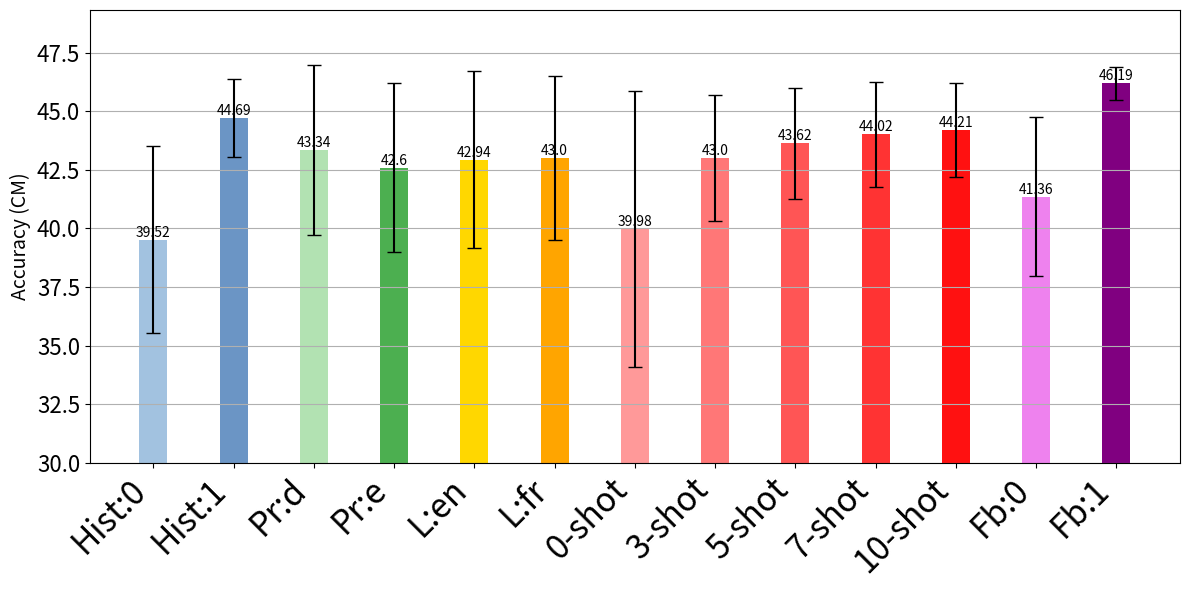

Here is the Python script that generated this plot:
import pandas as pd
import matplotlib.pyplot as plt
import numpy as np

# raw_data = [
# (29.68, 29.94, 32.26),
# ('Impossible', 'Impossible', 'Impossible'),
# (37.1, 37.48, 39.8),
# ('Impossible', 'Impossible', 'Impossible'),
# (38.7, 39.04, 41.59),
# ('Impossible', 'Impossible', 'Impossible'),
# (39.8, 40.12, 42.46),
# ('Impossible', 'Impossible', 'Impossible'),
# (40.75, 41.13, 43.42),
# ('Impossible', 'Impossible', 'Impossible'),
# (29.19, 29.62, 32.17),
# ('Impossible', 'Impossible', 'Impossible'),
# (38.08, 38.52, 41.07),
# ('Impossible', 'Impossible', 'Impossible'),
# (39.57, 40.08, 42.49),
# ('Impossible', 'Impossible', 'Impossible'),
# (40.41, 40.96, 43.1),
# ('Impossible', 'Impossible', 'Impossible'),
# (41.8, 42.32, 44.52),
# ('Impossible', 'Impossible', 'Impossible'),
# (29.57, 29.83, 31.97),
# ('Impossible', 'Impossible', 'Impossible'),
# (36.06, 36.43, 39.16),
# ('Impossible', 'Impossible', 'Impossible'),
# (36.87, 37.33, 39.97),
# ('Impossible', 'Impossible', 'Impossible'),
# (37.57, 37.89, 40.41),
# ('Impossible', 'Impossible', 'Impossible'),
# (37.65, 38.0, 40.4),
# ('Impossible', 'Impossible', 'Impossible'),
# (29.54, 29.91, 32.47),
# ('Impossible', 'Impossible', 'Impossible'),
# (36.66, 37.08, 39.71),
# ('Impossible', 'Impossible', 'Impossible'),
# (37.24, 37.77, 40.43),
# ('Impossible', 'Impossible', 'Impossible'),
# (38.5, 38.93, 41.24),
# ('Impossible', 'Impossible', 'Impossible'),
# (38.52, 39.07, 41.66),
# ('Impossible', 'Impossible', 'Impossible'),
# (39.65, 40.11, 42.76),
# (42.08, 42.35, 45.01),
# (40.29, 40.72, 43.05),
# (43.19, 43.71, 46.37),
# (41.79, 42.15, 44.23),
# (43.42, 43.79, 46.58),
# (40.72, 41.13, 43.48),
# (44.64, 44.99, 47.5),
# (40.34, 40.76, 43.31),
# (44.2, 44.58, 47.16),
# (38.92, 39.3, 41.94),
# (41.5, 41.91, 44.64),
# (39.83, 40.32, 43.22),
# (42.96, 43.22, 45.88),
# (40.14, 40.58, 42.92),
# (43.19, 43.59, 46.29),
# (40.52, 41.07, 43.16),
# (42.4, 43.04, 46.06),
# (41.16, 41.68, 43.88),
# (43.86, 44.2, 46.79),
# (39.3, 39.74, 42.32),
# (42.46, 42.81, 45.62),
# (39.88, 40.38, 42.75),
# (42.61, 42.93, 45.57),
# (40.49, 40.87, 43.27),
# (42.32, 42.9, 45.74),
# (40.66, 41.08, 43.45),
# (42.67, 43.1, 45.45),
# (41.25, 41.68, 44.23),
# (43.04, 43.51, 45.94),
# (39.77, 40.23, 42.32),
# (41.8, 42.32, 44.92),
# (39.97, 40.35, 42.87),
# (42.32, 42.78, 45.1),
# (40.23, 40.78, 43.01),
# (42.93, 43.45, 46.03),
# (41.62, 42.0, 44.49),
# (42.63, 43.16, 45.71),
# (40.58, 41.01, 43.28),
# (43.1, 43.65, 45.85),
# ]
raw_data_gpt = [
(29.68, 29.94, 32.26),
('Impossible', 'Impossible', 'Impossible'),
(37.1, 37.48, 39.8),
('Impossible', 'Impossible', 'Impossible'),
    (38.7, 39.04, 41.59),
('Impossible', 'Impossible', 'Impossible'),
    (39.8, 40.12, 42.46),
('Impossible', 'Impossible', 'Impossible'),
    (40.75, 41.13, 43.42),
('Impossible', 'Impossible', 'Impossible'),
    (29.19, 29.62, 32.17),
('Impossible', 'Impossible', 'Impossible'),
    (38.08, 38.52, 41.07),
('Impossible', 'Impossible', 'Impossible'),
    (39.57, 40.08, 42.49),
('Impossible', 'Impossible', 'Impossible'),
    (40.41, 40.96, 43.1),
('Impossible', 'Impossible', 'Impossible'),
    (41.8, 42.32, 44.52),
('Impossible', 'Impossible', 'Impossible'),
    (29.57, 29.83, 31.97),
('Impossible', 'Impossible', 'Impossible'),
    (36.06, 36.43, 39.16),
('Impossible', 'Impossible', 'Impossible'),
    (36.87, 37.33, 39.97),
('Impossible', 'Impossible', 'Impossible'),
    (37.57, 37.89, 40.41),
('Impossible', 'Impossible', 'Impossible'),
    (37.65, 38.0, 40.4),
('Impossible', 'Impossible', 'Impossible'),
    (29.54, 29.91, 32.47),
('Impossible', 'Impossible', 'Impossible'),
    (36.66, 37.08, 39.71),
('Impossible', 'Impossible', 'Impossible'),
    (37.24, 37.77, 40.43),
('Impossible', 'Impossible', 'Impossible'),
    (38.5, 38.93, 41.24),
('Impossible', 'Impossible', 'Impossible'),
    (38.52, 39.07, 41.66),
('Impossible', 'Impossible', 'Impossible'),
    (39.65, 40.11, 42.76),
(42.66, 43.02, 45.56),
(40.29, 40.72, 43.05),
(43.86, 44.29, 46.7),
(41.79, 42.15, 44.23),
(44.0, 44.41, 46.66),
(40.72, 41.13, 43.48),
(44.52, 45.01, 47.59),
(40.34, 40.76, 43.31),
(43.68, 44.09, 46.38),
(38.92, 39.3, 41.94),
(42.03, 42.5, 45.08),
(39.83, 40.32, 43.22),
(43.51, 43.88, 46.5),
(40.14, 40.58, 42.92),
(44.03, 44.43, 47.1),
(40.52, 41.07, 43.16),
(43.94, 44.26, 47.04),
(41.16, 41.68, 43.88),
(43.77, 44.09, 46.75),
(39.3, 39.74, 42.32),
(42.29, 42.73, 45.66),
(39.88, 40.38, 42.75),
(43.24, 43.68, 46.2),
(40.49, 40.87, 43.27),
(43.02, 43.48, 46.03),
(40.66, 41.08, 43.45),
(43.59, 43.94, 46.34),
(41.25, 41.68, 44.23),
(44.18, 44.7, 46.75),
(39.77, 40.23, 42.32),
(42.32, 42.72, 45.3),
(39.97, 40.35, 42.87),
(41.74, 42.26, 45.01),
(40.23, 40.78, 43.01),
(42.84, 43.33, 45.79),
(41.62, 42.0, 44.49),
(42.63, 43.25, 45.48),
(40.58, 41.01, 43.28),
(43.01, 43.48, 45.91),
]
raw_data_llama3_0 = [
(10.55, 10.84, 12.03),
('Impossible', 'Impossible', 'Impossible'), (17.31, 17.54, 19.07),
('Impossible', 'Impossible', 'Impossible'), (17.79, 18.09, 19.27),
('Impossible', 'Impossible', 'Impossible'), (19.01, 19.33, 20.66),
('Impossible', 'Impossible', 'Impossible'), (19.3, 19.65, 21.16),
('Impossible', 'Impossible', 'Impossible'), (9.36, 9.94, 11.59),
('Impossible', 'Impossible', 'Impossible'), (23.5, 24.03, 25.83),
('Impossible', 'Impossible', 'Impossible'), (24.81, 25.45, 27.21),
('Impossible', 'Impossible', 'Impossible'), (27.07, 27.62, 29.59),
('Impossible', 'Impossible', 'Impossible'), (28.17, 28.78, 30.32),
('Impossible', 'Impossible', 'Impossible'), (9.39, 9.77, 10.72),
('Impossible', 'Impossible', 'Impossible'), (16.41, 16.73, 18.0),
('Impossible', 'Impossible', 'Impossible'), (16.4, 16.63, 18.29),
('Impossible', 'Impossible', 'Impossible'), (18.64, 18.81, 20.87),
('Impossible', 'Impossible', 'Impossible'), (18.95, 19.22, 20.87),
('Impossible', 'Impossible', 'Impossible'), (9.05, 9.45, 11.01),
('Impossible', 'Impossible', 'Impossible'), (23.07, 23.53, 25.24),
('Impossible', 'Impossible', 'Impossible'), (23.54, 23.97, 25.74),
('Impossible', 'Impossible', 'Impossible'), (25.1, 25.54, 27.42),
('Impossible', 'Impossible', 'Impossible'), (26.14, 26.61, 28.11),
('Impossible', 'Impossible', 'Impossible'), (34.29, 34.69, 38.32),
(36.49, 36.93, 40.75),
(37.04, 37.71, 39.94),
(38.72, 39.27, 41.48),
(37.25, 37.83, 40.81),
(38.75, 39.21, 41.83),
(39.45, 40.0, 42.29),
(38.81, 39.39, 42.81),
(38.43, 39.19, 42.41),
(40.03, 40.4, 43.1),
(31.94, 32.73, 38.73),
(33.05, 34.09, 38.66),
(33.33, 34.26, 36.29),
(38.29, 38.61, 40.49),
(33.68, 34.58, 36.06),
(38.49, 39.01, 40.99),
(38.11, 38.9, 40.75),
(39.25, 39.85, 41.74),
(39.62, 40.58, 42.46),
(36.99, 37.48, 39.39),
(32.87, 33.24, 35.07),
(33.74, 34.26, 37.74),
(33.13, 33.53, 36.63),
(34.58, 34.87, 38.29),
(35.02, 35.51, 38.29),
(36.0, 36.47, 38.55),
(35.28, 35.62, 38.81),
(35.53, 36.23, 38.98),
(37.62, 38.03, 40.21),
(35.24, 36.0, 40.14),
(30.7, 31.3, 32.87),
(28.84, 30.12, 31.89),
(36.08, 36.61, 38.78),
(29.42, 30.81, 31.65),
(36.66, 37.16, 39.16),
(31.36, 32.81, 33.54),
(37.88, 38.55, 40.23),
(31.45, 33.19, 33.62),
(38.87, 39.48, 41.1),
(31.85, 33.33, 34.12),
]

raw_data_llama3_1 = [
(4.93, 5.24, 5.83),
('Impossible', 'Impossible', 'Impossible'),
(15.74, 15.97, 17.28),
('Impossible', 'Impossible', 'Impossible'),
(16.76, 17.05, 18.03),
('Impossible', 'Impossible', 'Impossible'),
(16.84, 17.21, 18.0),
('Impossible', 'Impossible', 'Impossible'),
(20.06, 20.37, 21.45),
('Impossible', 'Impossible', 'Impossible'),
(11.08, 11.68, 12.96),
('Impossible', 'Impossible', 'Impossible'),
(25.8, 26.2, 27.88),
('Impossible', 'Impossible', 'Impossible'),
(27.37, 27.8, 29.57),
('Impossible', 'Impossible', 'Impossible'),
(30.84, 31.16, 32.84),
('Impossible', 'Impossible', 'Impossible'),
(29.92, 30.44, 31.94),
('Impossible', 'Impossible', 'Impossible'),
(5.56, 5.74, 6.23),
('Impossible', 'Impossible', 'Impossible'),
(13.02, 13.22, 14.0),
('Impossible', 'Impossible', 'Impossible'),
(14.21, 14.38, 15.13),
('Impossible', 'Impossible', 'Impossible'),
(13.54, 13.74, 14.32),
('Impossible', 'Impossible', 'Impossible'),
(13.19, 13.48, 14.34),
('Impossible', 'Impossible', 'Impossible'),
(10.67, 11.28, 12.06),
('Impossible', 'Impossible', 'Impossible'),
(24.5, 25.13, 26.67),
('Impossible', 'Impossible', 'Impossible'),
(26.64, 27.25, 28.84),
('Impossible', 'Impossible', 'Impossible'),
(27.02, 27.68, 29.39),
('Impossible', 'Impossible', 'Impossible'),
(27.68, 28.15, 29.56),
('Impossible', 'Impossible', 'Impossible'),
(34.15, 34.7, 38.61),
(38.43, 38.79, 41.27),
(38.34, 39.13, 41.3),
(39.86, 40.46, 43.33),
(38.76, 39.65, 42.12),
(40.12, 40.66, 43.19),
(39.25, 39.94, 42.72),
(42.12, 42.64, 44.47),
(40.18, 40.9, 43.71),
(42.84, 43.45, 45.63),
(37.42, 38.7, 41.71),
(38.41, 39.37, 42.58),
(39.63, 40.52, 43.79),
(38.73, 39.45, 44.4),
(38.06, 39.65, 44.55),
(41.92, 43.19, 45.62),
(39.86, 41.16, 43.88),
(40.7, 41.45, 44.49),
(38.08, 39.53, 45.51),
(41.04, 42.21, 46.46),
(34.64, 35.19, 36.81),
(37.3, 37.57, 39.74),
(35.13, 35.68, 37.91),
(37.1, 37.45, 39.66),
(36.23, 36.9, 38.46),
(38.41, 38.93, 40.75),
(36.79, 37.04, 38.96),
(39.16, 39.62, 41.6),
(37.74, 38.35, 39.85),
(39.1, 39.45, 41.27),
(32.0, 33.07, 35.91),
(37.08, 37.71, 41.01),
(37.92, 38.81, 40.43),
(39.27, 39.83, 41.74),
(37.31, 38.84, 40.32),
(41.19, 41.89, 43.59),
(39.36, 40.43, 42.03),
(40.7, 41.39, 43.71),
(39.97, 41.04, 42.78),
(41.94, 42.73, 44.75),
]

raw_data_qwen = [
(25.59, 26.09, 28.81),
('Impossible', 'Impossible', 'Impossible'),
(35.77, 36.38, 39.8),
('Impossible', 'Impossible', 'Impossible'),
(37.13, 37.79, 41.42),
('Impossible', 'Impossible', 'Impossible'),
(38.06, 38.95, 41.92),
('Impossible', 'Impossible', 'Impossible'),
(38.84, 39.83, 42.72),
('Impossible', 'Impossible', 'Impossible'),
(24.81, 25.33, 28.34),
('Impossible', 'Impossible', 'Impossible'),
(35.54, 36.12, 39.28),
('Impossible', 'Impossible', 'Impossible'),
(36.23, 36.9, 39.89),
('Impossible', 'Impossible', 'Impossible'),
(37.6, 38.35, 41.39),
('Impossible', 'Impossible', 'Impossible'),
(38.29, 39.07, 42.64),
('Impossible', 'Impossible', 'Impossible'),
(25.36, 25.63, 28.58),
('Impossible', 'Impossible', 'Impossible'),
(34.23, 34.81, 38.21),
('Impossible', 'Impossible', 'Impossible'),
(34.58, 35.1, 38.61),
('Impossible', 'Impossible', 'Impossible'),
(36.18, 36.78, 40.12),
('Impossible', 'Impossible', 'Impossible'),
(37.59, 38.08, 41.08),
('Impossible', 'Impossible', 'Impossible'),
(25.48, 25.94, 29.07),
('Impossible', 'Impossible', 'Impossible'),
(34.37, 35.01, 38.29),
('Impossible', 'Impossible', 'Impossible'),
(35.1, 35.86, 39.04),
('Impossible', 'Impossible', 'Impossible'),
(36.58, 37.28, 40.84),
('Impossible', 'Impossible', 'Impossible'),
(37.45, 38.06, 41.48),
('Impossible', 'Impossible', 'Impossible'),
(39.57, 40.18, 45.45),
(41.28, 42.49, 48.26),
(41.92, 42.35, 47.71),
(44.2, 45.16, 50.12),
(41.6, 42.44, 48.09),
(44.03, 45.07, 50.21),
(41.54, 42.38, 48.29),
(45.27, 46.32, 51.07),
(41.86, 42.67, 48.35),
(44.17, 45.19, 50.81),
(38.08, 38.78, 46.87),
(42.96, 43.94, 49.21),
(42.26, 42.99, 47.71),
(43.66, 44.93, 50.52),
(43.02, 43.94, 48.23),
(44.87, 45.88, 50.67),
(43.19, 44.03, 48.73),
(45.33, 46.35, 51.39),
(43.79, 44.7, 49.05),
(45.68, 46.61, 51.05),
(36.06, 37.01, 41.97),
(38.15, 38.98, 44.72),
(37.31, 38.06, 43.63),
(40.43, 41.22, 46.0),
(37.04, 37.88, 43.77),
(39.68, 40.55, 46.72),
(37.74, 38.72, 44.64),
(41.3, 42.03, 47.34),
(39.51, 40.37, 45.62),
(40.66, 41.65, 47.33),
(37.54, 38.41, 43.04),
(40.81, 41.48, 46.32),
(41.19, 41.8, 46.29),
(42.17, 42.84, 47.45),
(39.04, 40.11, 45.48),
(41.22, 41.97, 48.11),
(40.58, 41.39, 45.77),
(43.1, 43.97, 48.26),
(40.55, 42.03, 46.2),
(42.21, 42.84, 48.46),
]


raw_data = raw_data_gpt


def extract_ith_element(alist, p=2):
    ith_elements = [
        elem[p] if elem[p] != 'Impossible' else None for elem in alist
    ]

    return ith_elements



# Sample data
data = {
    "History": ["no"] * 40 + ["yes"] * 40,
    "Simple or Complex": 2 * (20 * ["simple"] + 20 * ["complex"]),
    "Language": 4 * (10 * ["English"] + 10 * ["French"]),
    "k-shot": 8 * [0, 0, 3, 3, 5, 5, 7, 7, 10, 10],
    "Feedback": 40 * ["no", "yes"],
    # "Weighted Avg": [
    #     32.03, None, 39.28, None, 42.29, None,
    #     31.9, None, 40.12, None, 42.67, None,
    #     31.53, None, 38.55, None, 39.86, None,
    #     33.19, None, 38.98, None, 41.80, None,
    #     42.38, 44.87, 44.29, 45.97, 44.46, 47.42,
    #     42.03, 45.63, 42.64, 45.83, 44.29, 47.45,
    #     42.03, 44.81, 43.04, 45.94, 43.92, 46.55,
    #     42.09, 44.41, 43.62, 45.01, 44.93, 46.35
    # ]
    "Weighted Avg": extract_ith_element(raw_data)
}

# Create DataFrame
df = pd.DataFrame(data)



# Replace None with NaN to handle missing values
df['Weighted Avg'] = pd.to_numeric(df['Weighted Avg'], errors='coerce')

# Calculate averages

averages = {
    'Hist:0': df[df['History'] == 'no']['Weighted Avg'].mean(),
    'Hist:1': df[df['History'] == 'yes']['Weighted Avg'].mean(),
    'Pr:d': df[df['Simple or Complex'] == 'simple']['Weighted Avg'].mean(),
    'Pr:e': df[df['Simple or Complex'] == 'complex']['Weighted Avg'].mean(),
    'L:en': df[df['Language'] == 'English']['Weighted Avg'].mean(),
    'L:fr': df[df['Language'] == 'French']['Weighted Avg'].mean(),
    '0-shot': df[df['k-shot'] == 0]['Weighted Avg'].mean(),
    '3-shot': df[df['k-shot'] == 3]['Weighted Avg'].mean(),
    '5-shot': df[df['k-shot'] == 5]['Weighted Avg'].mean(),
    '7-shot': df[df['k-shot'] == 7]['Weighted Avg'].mean(),
    '10-shot': df[df['k-shot'] == 10]['Weighted Avg'].mean(),
    'Fb:0': df[df['Feedback'] == 'no']['Weighted Avg'].mean(),
    'Fb:1': df[df['Feedback'] == 'yes']['Weighted Avg'].mean(),
}

# Calculate standard deviations
std_devs = {
    'Hist:0': df[df['History'] == 'no']['Weighted Avg'].std(),
    'Hist:1': df[df['History'] == 'yes']['Weighted Avg'].std(),
    'Pr:d': df[df['Simple or Complex'] == 'simple']['Weighted Avg'].std(),
    'Pr:e': df[df['Simple or Complex'] == 'complex']['Weighted Avg'].std(),
    'L:en': df[df['Language'] == 'English']['Weighted Avg'].std(),
    'L:fr': df[df['Language'] == 'French']['Weighted Avg'].std(),
    '0-shot': df[df['k-shot'] == 0]['Weighted Avg'].std(),
    '3-shot': df[df['k-shot'] == 3]['Weighted Avg'].std(),
    '5-shot': df[df['k-shot'] == 5]['Weighted Avg'].std(),
    '7-shot': df[df['k-shot'] == 7]['Weighted Avg'].std(),
    '10-shot': df[df['k-shot'] == 10]['Weighted Avg'].std(),
    'Fb:0': df[df['Feedback'] == 'no']['Weighted Avg'].std(),
    'Fb:1': df[df['Feedback'] == 'yes']['Weighted Avg'].std(),
}

# Prepare data for plotting
labels = list(averages.keys())
values = list(averages.values())
errors = list(std_devs.values())

# Create the bar graph
fig, ax = plt.subplots(figsize=(12, 6))
x = np.arange(len(labels))
width = 0.35

# Define colors for related categories
colors = [
    '#A2C2E0', '#6B95C5',  # No History, Yes History
    '#B2E2B2', '#4CAF50',  # Simple, Complex
    '#FFD700', '#FFA500',  # English, French
    '#FF9999', '#FF7777', '#FF5555', "#FF3333", "#FF1111",  # k-shot 0, 3, 5, 7, 10
    "violet", "purple"
]



# Create bars with appropriate colors and error bars
bars = ax.bar(x, values, width, color=colors, yerr=errors, capsize=5, ecolor="black")

# Add text annotations
for bar in bars:
    yval = bar.get_height()
    ax.text(bar.get_x() + bar.get_width() / 2, yval, round(yval, 2), ha='center', va='bottom')


# Customize the plot
# ax.set_xlabel('Categories', fontsize=14)
ax.set_ylabel('Accuracy (CM)', fontsize=14)
ax.set_xticks(x)
ax.set_xticklabels(labels, rotation=45, ha='right', fontsize=24)
ax.yaxis.grid(True)

# Increase y-axis number size
ax.tick_params(axis='y', labelsize=16)

# Show the plot
plt.ylim(bottom=30)
plt.tight_layout()
plt.show()
